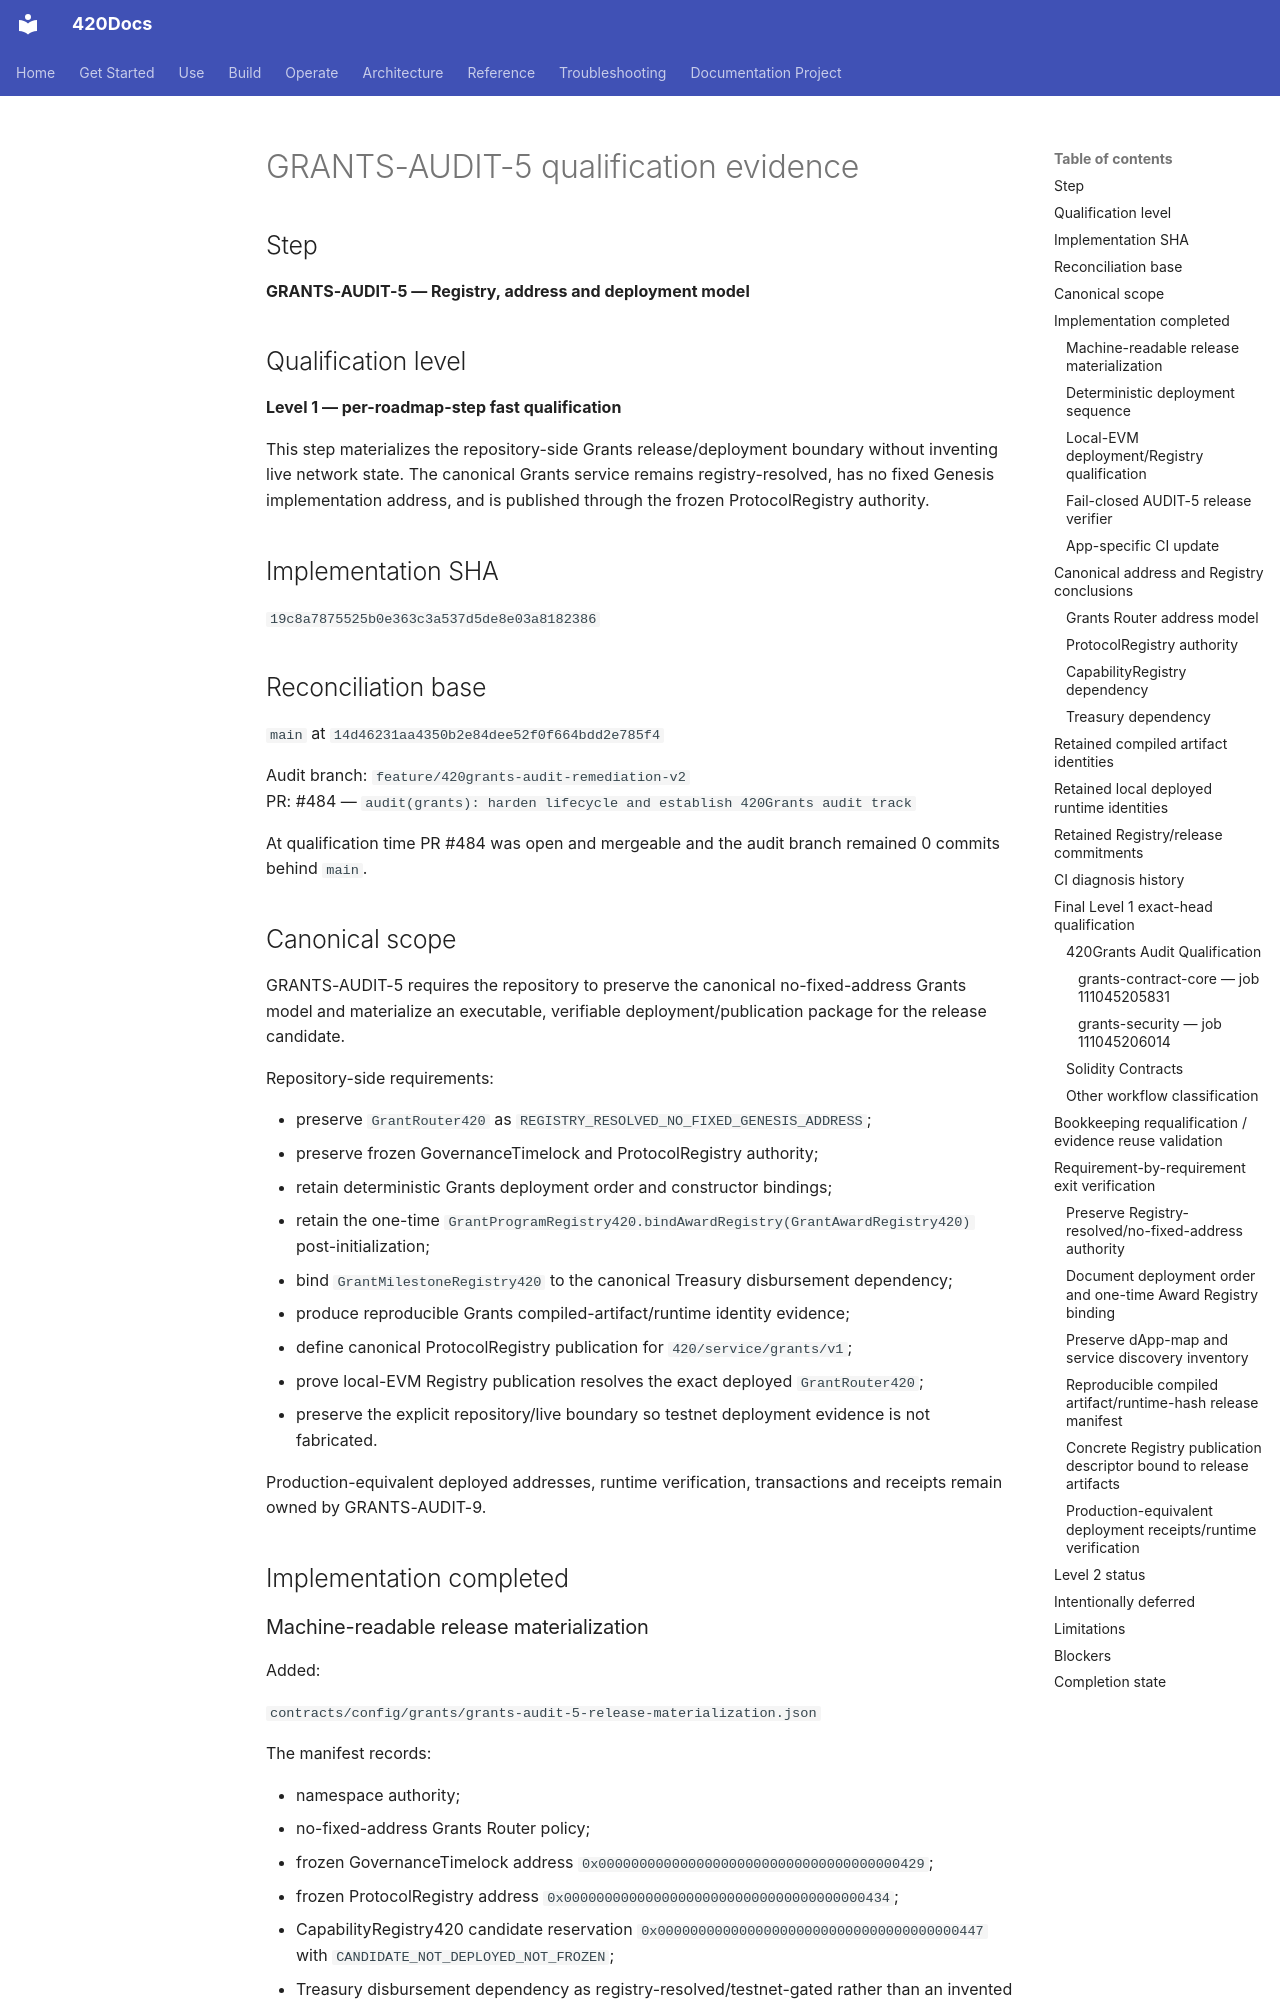

repository: abvhiael/420-integrated-v0.1 · page: audit/420GRANTS-AUDIT-5-QUALIFICATION/index.html · generator: mkdocs

# GRANTS-AUDIT-5 qualification evidence

## Step

**GRANTS-AUDIT-5 — Registry, address and deployment model**

## Qualification level

**Level 1 — per-roadmap-step fast qualification**

This step materializes the repository-side Grants release/deployment boundary without inventing live network state. The canonical Grants service remains registry-resolved, has no fixed Genesis implementation address, and is published through the frozen ProtocolRegistry authority.

## Implementation SHA

`19c8a7875525b0e363c3a537d5de8e03a8182386`

## Reconciliation base

`main` at `14d46231aa4350b2e84dee52f0f664bdd2e785f4`

Audit branch: `feature/420grants-audit-remediation-v2`  
PR: #484 — `audit(grants): harden lifecycle and establish 420Grants audit track`

At qualification time PR #484 was open and mergeable and the audit branch remained 0 commits behind `main`.

## Canonical scope

GRANTS-AUDIT-5 requires the repository to preserve the canonical no-fixed-address Grants model and materialize an executable, verifiable deployment/publication package for the release candidate.

Repository-side requirements:

- preserve `GrantRouter420` as `REGISTRY_RESOLVED_NO_FIXED_GENESIS_ADDRESS`;
- preserve frozen GovernanceTimelock and ProtocolRegistry authority;
- retain deterministic Grants deployment order and constructor bindings;
- retain the one-time `GrantProgramRegistry420.bindAwardRegistry(GrantAwardRegistry420)` post-initialization;
- bind `GrantMilestoneRegistry420` to the canonical Treasury disbursement dependency;
- produce reproducible Grants compiled-artifact/runtime identity evidence;
- define canonical ProtocolRegistry publication for `420/service/grants/v1`;
- prove local-EVM Registry publication resolves the exact deployed `GrantRouter420`;
- preserve the explicit repository/live boundary so testnet deployment evidence is not fabricated.

Production-equivalent deployed addresses, runtime verification, transactions and receipts remain owned by GRANTS-AUDIT-9.

## Implementation completed
